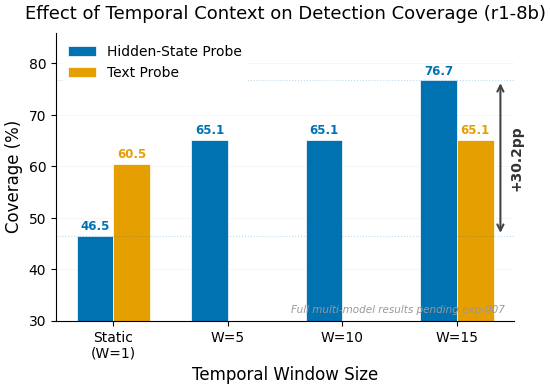

The matplotlib source for this figure: (Note: this script raises an exception after producing the figure.)
import matplotlib
matplotlib.use('Agg')
import matplotlib.pyplot as plt
import numpy as np

plt.rcParams.update({
    'font.family': 'DejaVu Sans',
    'font.size': 11,
    'axes.titlesize': 13,
    'axes.labelsize': 12,
    'xtick.labelsize': 10,
    'ytick.labelsize': 10,
    'legend.fontsize': 10,
    'figure.dpi': 300,
    'savefig.dpi': 300,
    'savefig.bbox': 'tight',
    'savefig.pad_inches': 0.05,
    'axes.spines.top': False,
    'axes.spines.right': False,
})

COLOR_HS = '#0072B2'
COLOR_TEXT = '#E69F00'

categories = ['Static\n(W=1)', 'W=5', 'W=10', 'W=15']
hs_values = [46.5, 65.1, 65.1, 76.7]
text_values = [60.5, np.nan, np.nan, 65.1]

x = np.arange(len(categories))
width = 0.32

fig, ax = plt.subplots(figsize=(5.5, 4.1))

bars_hs = ax.bar(x - width/2, hs_values, width, label='Hidden-State Probe',
                 color=COLOR_HS, edgecolor='white', linewidth=0.5)

text_mask = [not np.isnan(v) for v in text_values]
text_x = x[text_mask]
text_y = [text_values[i] for i in range(len(text_values)) if text_mask[i]]
bars_text = ax.bar(text_x + width/2, text_y, width, label='Text Probe',
                   color=COLOR_TEXT, edgecolor='white', linewidth=0.5)

ax.set_ylabel('Coverage (%)')
ax.set_xlabel('Temporal Window Size')
ax.set_xticks(x)
ax.set_xticklabels(categories)
ax.set_ylim(30, 86)
ax.set_yticks(np.arange(30, 90, 10))

for bar in bars_hs:
    h = bar.get_height()
    ax.text(bar.get_x() + bar.get_width()/2., h + 0.6,
            f'{h:.1f}', ha='center', va='bottom', fontsize=8.5, color=COLOR_HS,
            fontweight='bold')

for bar in bars_text:
    h = bar.get_height()
    ax.text(bar.get_x() + bar.get_width()/2., h + 0.6,
            f'{h:.1f}', ha='center', va='bottom', fontsize=8.5, color=COLOR_TEXT,
            fontweight='bold')

# Vertical double-arrow on the right side of the W=15 group
arrow_x = x[3] + width/2 + 0.22
ax.annotate('', xy=(arrow_x, 76.7), xytext=(arrow_x, 46.5),
            arrowprops=dict(arrowstyle='<->', color='#444444', lw=1.5))
ax.text(arrow_x + 0.08, (46.5 + 76.7) / 2, '+30.2pp',
        fontsize=10, fontweight='bold', color='#333333',
        ha='left', va='center', rotation=90)

ax.axhline(y=46.5, color=COLOR_HS, linestyle=':', alpha=0.25, linewidth=0.8)
ax.axhline(y=76.7, color=COLOR_HS, linestyle=':', alpha=0.25, linewidth=0.8)

ax.set_title('Effect of Temporal Context on Detection Coverage (r1-8b)', pad=10)

ax.text(0.98, 0.02, 'Full multi-model results pending exp-007',
        transform=ax.transAxes, fontsize=7.5, color='#999999',
        ha='right', va='bottom', style='italic')

ax.legend(loc='upper left', framealpha=0.95, edgecolor='none',
          bbox_to_anchor=(0.0, 1.0))
ax.yaxis.grid(True, alpha=0.15, linewidth=0.5)
ax.set_axisbelow(True)

fig.tight_layout()

outdir = '/home/ubuntu/.agent-ml-research-idea_gen_0509_5/projects/contrastive_trace_safety/artifacts/figures/paper'
fig.savefig(f'{outdir}/fig2_temporal_improvement.pdf')
fig.savefig(f'{outdir}/fig2_temporal_improvement.png', dpi=300)
plt.close()
print("Done.")
